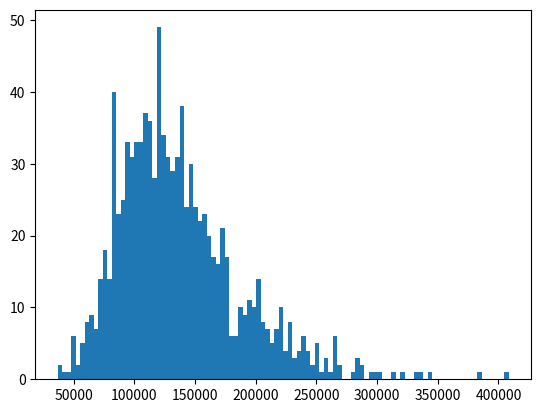

Python code for this plot: (Note: this script raises an exception after producing the figure.)
import math

import numpy as np
import matplotlib.pyplot as plt

mu, sigma = 136519, 50405  # mean and standard deviation

normal_std = np.sqrt(np.log(1 + (sigma / mu) ** 2))
normal_mean = np.log(mu) - normal_std ** 2 / 2
hs = np.random.lognormal(normal_mean, normal_std, 1000)
print(hs.max())  # some finite number
print(hs.mean())  # about 136519
print(hs.std())  # about 50405

#    hs = np.random.lognormal(mu, sigma, 1000) #mean, s dev , Size
#
count, bins, ignored = plt.hist(hs, 100, normed=True)

x = np.linspace(min(bins), max(bins), 10000)
pdfT = [];
for el in range(len(x)):
    pdfTmp = (math.exp(-(np.log(x[el]) - mu) ** 2 / (2 * sigma ** 2)))
    pdfT += [pdfTmp]

# plt.axis('tight')
pdf = np.asarray(pdfT)
plt.plot(x, pdf, linewidth=2, color='r')
